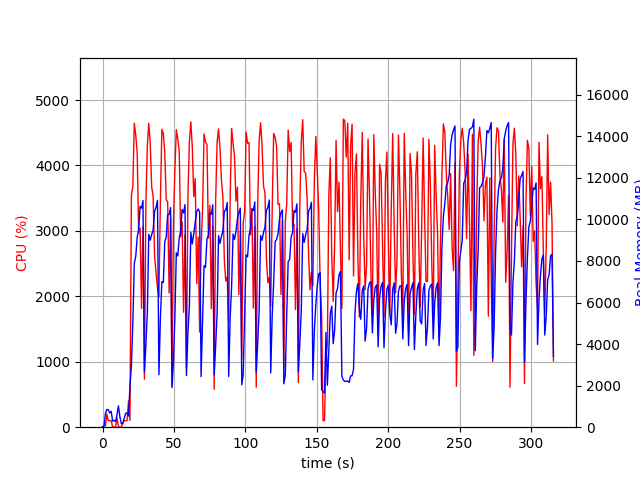

Data behind this chart, as committed beside it:
elapsed_time, nproc, cpu, mem_real, mem_virtual
4.124641418457031e-05, 1, 0.0, 9.781, 3185
1.007, 2, 25.8, 41.8, 154.6
2.015, 4, 20.8, 649.2, 2393
3.024, 4, 199.2, 856.4, 2737
4.033, 4, 99.1, 839.6, 2625
5.041, 3, 100.2, 681.3, 2164
6.05, 3, 99.2, 764.2, 2276
7.058, 3, 1.0, 287.6, 1640
8.067, 3, 3.0, 334.7, 1694
9.075, 3, 1.0, 276.3, 1650
10.08, 4, 140.4, 578.4, 2296
11.09, 7, 5.9, 1027, 3502
12.11, 5, 3.9, 523.1, 2436
13.12, 3, 2.0, 169.3, 1594
14.13, 1, 51.4, 185.2, 941.6
15.15, 1, 99.9, 435.2, 1902
16.16, 1, 99.7, 667.2, 3182
17.17, 1, 99.8, 688.9, 2670
18.18, 1, 401.5, 538.5, 8350
19.19, 1, 103.8, 1956, 9382
20.21, 1, 3541, 2952, 11214
21.22, 1, 3682, 5048, 11262
22.24, 1, 4645, 7884, 19700
23.26, 1, 4462, 8227, 20189
24.28, 1, 4186, 9159, 20245
25.29, 1, 2969, 9503, 20259
26.3, 1, 3044, 10626, 20406
27.31, 1, 1814, 10544, 20406
28.32, 1, 3067, 10908, 20406
29.33, 1, 734.1, 2653, 20406
30.34, 1, 3408, 3958, 20406
31.36, 1, 4296, 5501, 20406
32.37, 1, 4644, 9281, 21114
33.4, 1, 4335, 9002, 21114
34.42, 1, 3669, 9278, 21114
35.43, 1, 3530, 9492, 21114
36.44, 1, 2619, 10392, 21114
37.45, 1, 2362, 10571, 21114
38.47, 1, 2135, 10914, 21114
39.48, 1, 1987, 2528, 21114
40.52, 1, 3476, 5282, 21114
41.54, 1, 4552, 7007, 21328
42.57, 1, 4487, 6967, 21342
43.58, 1, 4205, 8931, 21342
44.6, 1, 3476, 9160, 21342
45.61, 1, 3443, 10220, 21342
46.63, 1, 2050, 10239, 21342
47.64, 1, 3206, 10576, 21342
48.64, 1, 637.1, 1907, 21342
49.65, 1, 3132, 3137, 21342
50.66, 1, 3937, 5314, 21342
51.67, 1, 4547, 8395, 21483
52.7, 1, 4403, 8241, 21509
53.71, 1, 4214, 9118, 21509
54.72, 1, 2910, 9444, 21509
55.73, 1, 3140, 10482, 21509
56.74, 1, 1757, 10318, 21509
57.75, 1, 2938, 10714, 21509
58.75, 1, 904.6, 2484, 21509
59.78, 1, 3516, 4512, 21509
... 252 more rows
